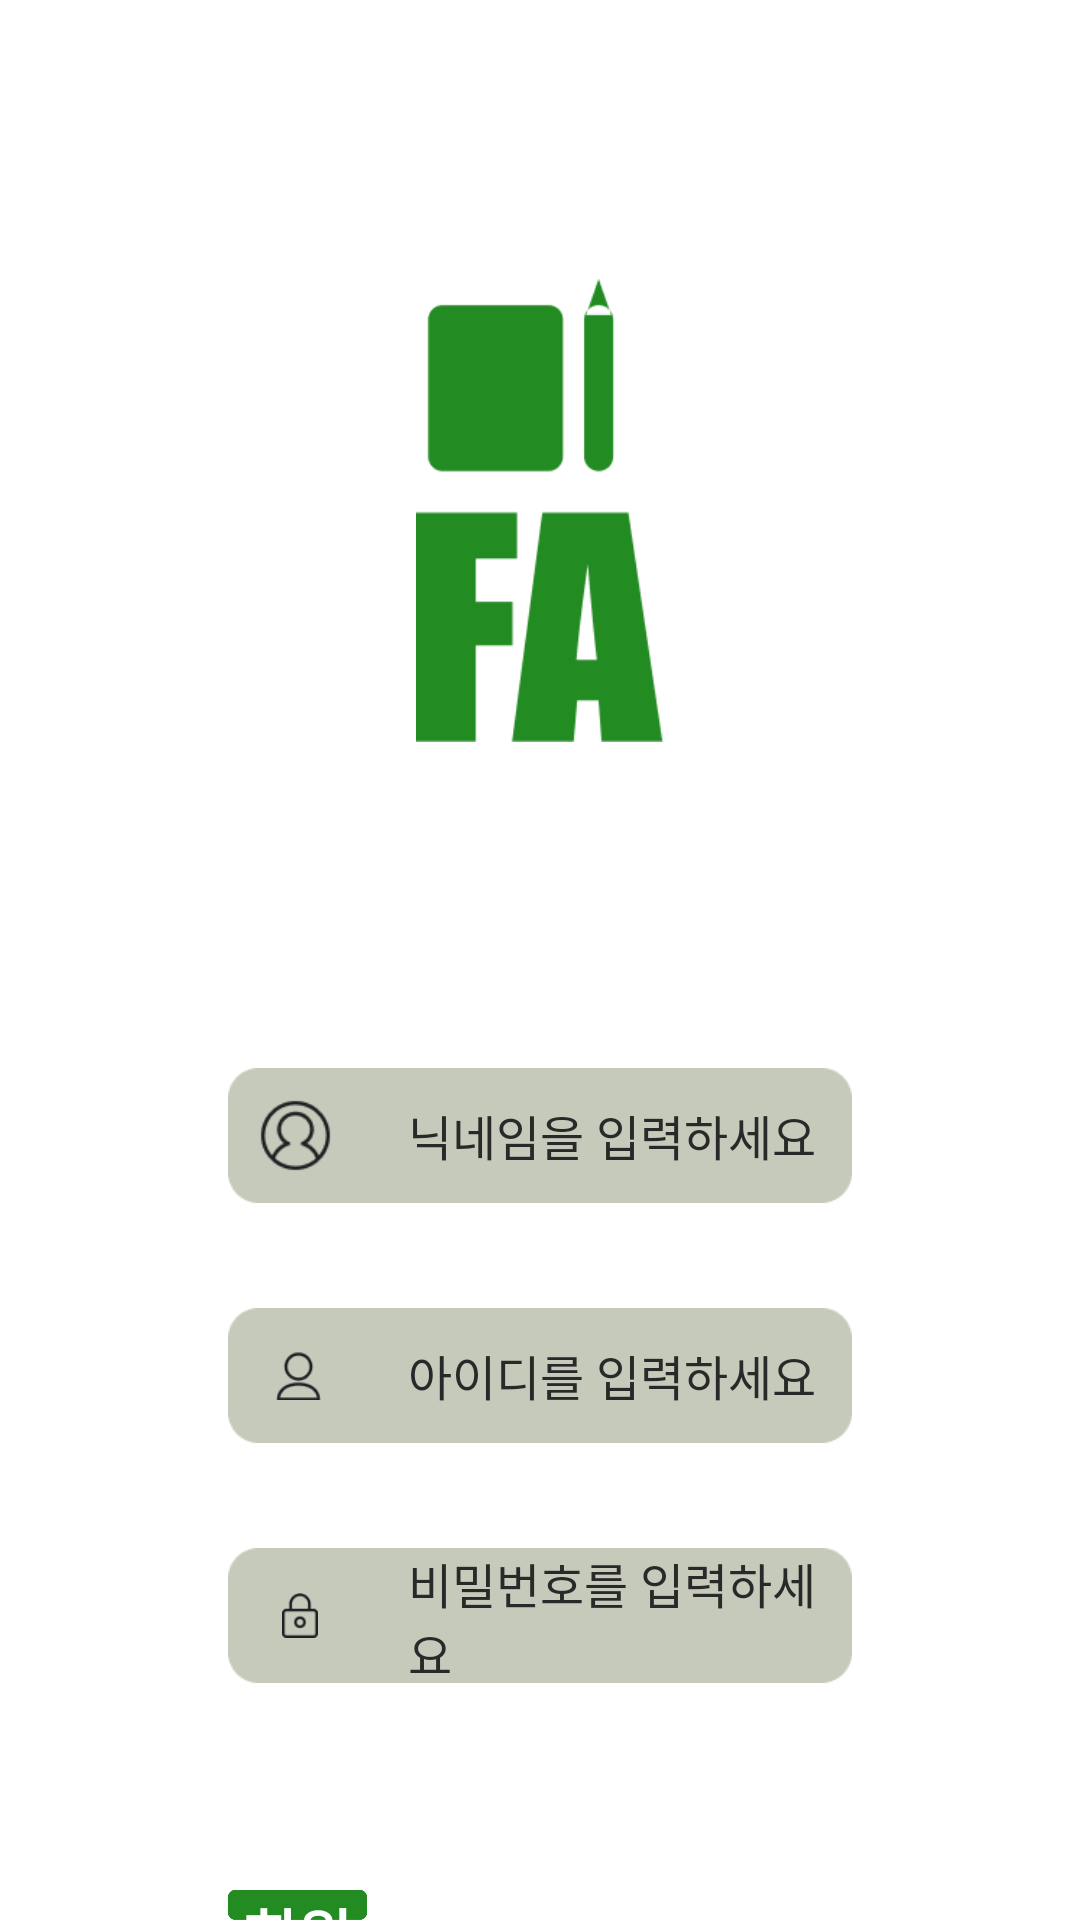

Here is an Android app screen rendered from its layout file. Give the layout XML and the strings, colors and styles it references.
<!-- AndroidManifest.xml: application theme Theme.FA_KakaoLogin -->
<!-- res/layout/activity_sign_up_info.xml -->
<?xml version="1.0" encoding="utf-8"?>
<androidx.constraintlayout.widget.ConstraintLayout xmlns:android="http://schemas.android.com/apk/res/android"
    xmlns:app="http://schemas.android.com/apk/res-auto"
    xmlns:tools="http://schemas.android.com/tools"
    android:layout_width="match_parent"
    android:layout_height="match_parent"
    android:background="@color/white"
    tools:context=".SignUpInfoActivity">

    <ImageView
        android:id="@+id/logo"
        android:layout_width="0dp"
        android:layout_height="0dp"
        app:layout_constraintDimensionRatio="313:151"
        app:layout_constraintTop_toTopOf="parent"
        app:layout_constraintStart_toStartOf="parent"
        app:layout_constraintEnd_toEndOf="parent"
        app:layout_constraintBottom_toBottomOf="parent"
        app:layout_constraintVertical_bias="0"
        app:layout_constraintHorizontal_bias="0"
        android:layout_marginTop="93dp"
        android:layout_marginLeft="20dp"
        android:layout_marginRight="20dp"
        android:src="@drawable/fa_logo" />

    <EditText
        android:id="@+id/nickname_edit"
        android:layout_width="0dp"
        android:layout_height="0dp"
        app:layout_constraintDimensionRatio="204:44"
        app:layout_constraintTop_toTopOf="parent"
        app:layout_constraintStart_toStartOf="parent"
        app:layout_constraintEnd_toEndOf="parent"
        app:layout_constraintBottom_toBottomOf="parent"
        app:layout_constraintVertical_bias="0"
        app:layout_constraintHorizontal_bias="0"
        android:layout_marginTop="356dp"
        android:layout_marginLeft="76dp"
        android:layout_marginRight="76dp"
        android:background="@drawable/grey_box"
        android:hint="닉네임을 입력하세요"
        android:textColor="@color/black"
        android:textColorHint="#292929"
        android:textSize="16dp"
        android:paddingLeft="60dp"/>

    <ImageView
        android:id="@+id/nickname_icon"
        android:layout_width="0dp"
        android:layout_height="0dp"
        app:layout_constraintDimensionRatio="1:1"
        app:layout_constraintTop_toTopOf="@id/nickname_edit"
        app:layout_constraintStart_toStartOf="@id/nickname_edit"
        app:layout_constraintBottom_toBottomOf="@id/nickname_edit"
        android:layout_marginTop="10dp"
        android:layout_marginStart="10dp"
        android:layout_marginBottom="10dp"
        android:src="@drawable/nickname_icon"/>

    <EditText
        android:id="@+id/id_edit"
        android:layout_width="0dp"
        android:layout_height="0dp"
        app:layout_constraintDimensionRatio="204:44"
        app:layout_constraintTop_toTopOf="parent"
        app:layout_constraintStart_toStartOf="parent"
        app:layout_constraintEnd_toEndOf="parent"
        app:layout_constraintBottom_toBottomOf="parent"
        app:layout_constraintVertical_bias="0"
        app:layout_constraintHorizontal_bias="0"
        android:layout_marginTop="436dp"
        android:layout_marginLeft="76dp"
        android:layout_marginRight="76dp"
        android:background="@drawable/grey_box"
        android:hint="아이디를 입력하세요"
        android:textColor="@color/black"
        android:textColorHint="#292929"
        android:textSize="16dp"
        android:paddingLeft="60dp"/>

    <ImageView
        android:id="@+id/id_icon"
        android:layout_width="0dp"
        android:layout_height="0dp"
        app:layout_constraintDimensionRatio="17.2:19.2"
        app:layout_constraintTop_toTopOf="@id/id_edit"
        app:layout_constraintStart_toStartOf="@id/id_edit"
        app:layout_constraintBottom_toBottomOf="@id/id_edit"
        android:layout_marginTop="14dp"
        android:layout_marginStart="16dp"
        android:layout_marginBottom="14dp"
        android:src="@drawable/id_icon"/>

    <EditText
        android:id="@+id/password_edit"
        android:layout_width="0dp"
        android:layout_height="0dp"
        app:layout_constraintDimensionRatio="204:44"
        app:layout_constraintTop_toTopOf="parent"
        app:layout_constraintStart_toStartOf="parent"
        app:layout_constraintEnd_toEndOf="parent"
        app:layout_constraintBottom_toBottomOf="parent"
        app:layout_constraintVertical_bias="0"
        app:layout_constraintHorizontal_bias="0"
        android:layout_marginTop="516dp"
        android:layout_marginLeft="76dp"
        android:layout_marginRight="76dp"
        android:background="@drawable/grey_box"
        android:hint="비밀번호를 입력하세요"
        android:textColor="@color/black"
        android:textColorHint="#292929"
        android:textSize="16dp"
        android:paddingLeft="60dp"/>

    <ImageView
        android:id="@+id/password_icon"
        android:layout_width="0dp"
        android:layout_height="0dp"
        app:layout_constraintDimensionRatio="16:19.8"
        app:layout_constraintTop_toTopOf="@id/password_edit"
        app:layout_constraintStart_toStartOf="@id/password_edit"
        app:layout_constraintBottom_toBottomOf="@id/password_edit"
        android:layout_marginTop="15dp"
        android:layout_marginStart="18dp"
        android:layout_marginBottom="15dp"
        android:src="@drawable/password_icon"/>

    <TextView
        android:id="@+id/sign_up_btn"
        android:layout_width="0dp"
        android:layout_height="0dp"
        app:layout_constraintDimensionRatio="204:44"
        app:layout_constraintTop_toTopOf="parent"
        app:layout_constraintStart_toStartOf="parent"
        app:layout_constraintEnd_toEndOf="parent"
        app:layout_constraintBottom_toBottomOf="parent"
        app:layout_constraintVertical_bias="0"
        app:layout_constraintHorizontal_bias="0"
        android:layout_marginTop="630dp"
        android:layout_marginLeft="76dp"
        android:layout_marginRight="76dp"
        android:background="@drawable/green_box"
        android:text="회원가입"
        android:gravity="center"
        android:textColor="@color/white"
        android:textSize="20sp"
        android:textStyle="bold"/>

</androidx.constraintlayout.widget.ConstraintLayout>
<!-- resources referenced by this layout -->
<resources>
  <!-- drawable fa_logo: png bitmap (drawable, 2939 bytes) -->
  <!-- drawable green_box: png bitmap (drawable, 746 bytes) -->
  <!-- drawable grey_box: png bitmap (drawable, 727 bytes) -->
  <!-- drawable id_icon: png bitmap (drawable, 623 bytes) -->
  <!-- drawable nickname_icon: png bitmap (drawable, 888 bytes) -->
  <!-- drawable password_icon: png bitmap (drawable, 524 bytes) -->
  <style name="Theme.FA_KakaoLogin" parent="Base.Theme.FA_KakaoLogin" />
  <style name="Base.Theme.FA_KakaoLogin" parent="Theme.Material3.DayNight.NoActionBar">
          
          
      </style>
  <!-- not gathered from this repository: default colours our renderer supplied (Android Studio template values) -->
  <color name="black">#FF000000</color>
  <color name="white">#FFFFFFFF</color>
</resources>
